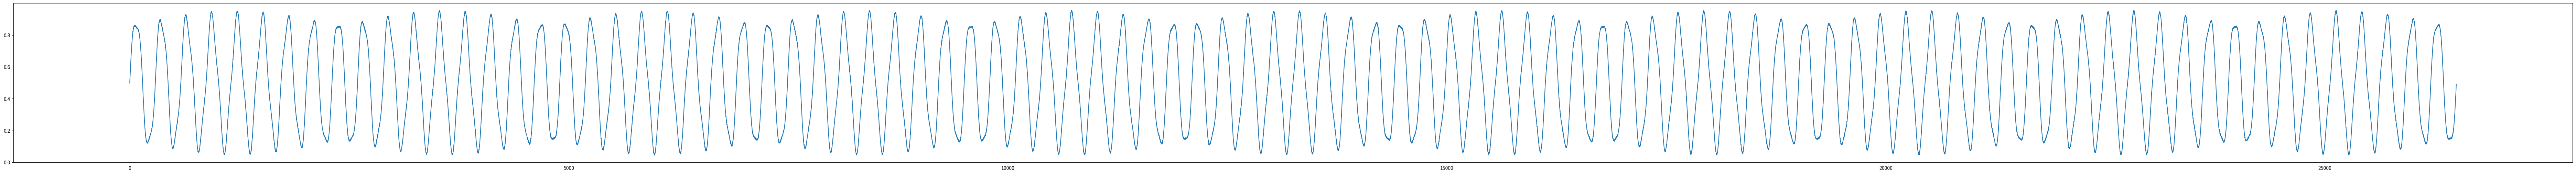

Write the Python code that produced this figure.
from datetime import datetime, timedelta
import numpy as np
import random
import pandas as pd
import matplotlib.pyplot as plt

# 定义起始时间和结束时间
start_time = datetime(2023, 6, 1, 0, 0)
end_time = datetime(2023, 8, 31, 23, 55)

# 定义时间间隔为5分钟
interval = timedelta(minutes=5)

# 生成时间列表
time_list = []
current_time = start_time
while current_time <= end_time:
    time_list.append(current_time.strftime("%Y-%m-%d %H:%M"))
    current_time += interval

# 指定随机种子
random.seed(2023)
np.random.seed(2023)

# 定义参数
days = 92
amplitude = 0.4  # 正弦函数的振幅
amplitude_2 = 0.05  # 噪声正弦函数的振幅
frequency = 2 * np.pi / 288  # 正弦函数的频率
frequency_2 = 2 * np.pi / 100  # 噪声正弦函数的频率
phase = 0  # 正弦函数的相位

# 生成时间序列
time = np.linspace(0, 288*days, 288*days)

# 生成正弦函数序列
sin_wave = amplitude * np.sin(frequency * time + phase) + 0.5

# 生成正弦噪声函数序列
sin_wave_2 = amplitude_2 * np.sin(frequency_2 * time + phase)

# 生成随机扰动项
random_noise = np.random.uniform(-0.005, 0.005, 288*days)

# 添加随机扰动项
sin_wave_with_noise = sin_wave + sin_wave_2 + random_noise

# 将序列限制在0～1之间
sin_wave_with_noise = np.clip(sin_wave_with_noise, 0, 1)

fig = plt.figure(figsize=(96,6))
plt.plot(sin_wave_with_noise)

demo_df = pd.DataFrame({'date': time_list,
                        'demo_svc': sin_wave_with_noise})
demo_df

demo_df.to_csv('demo_data.csv', index=False)

